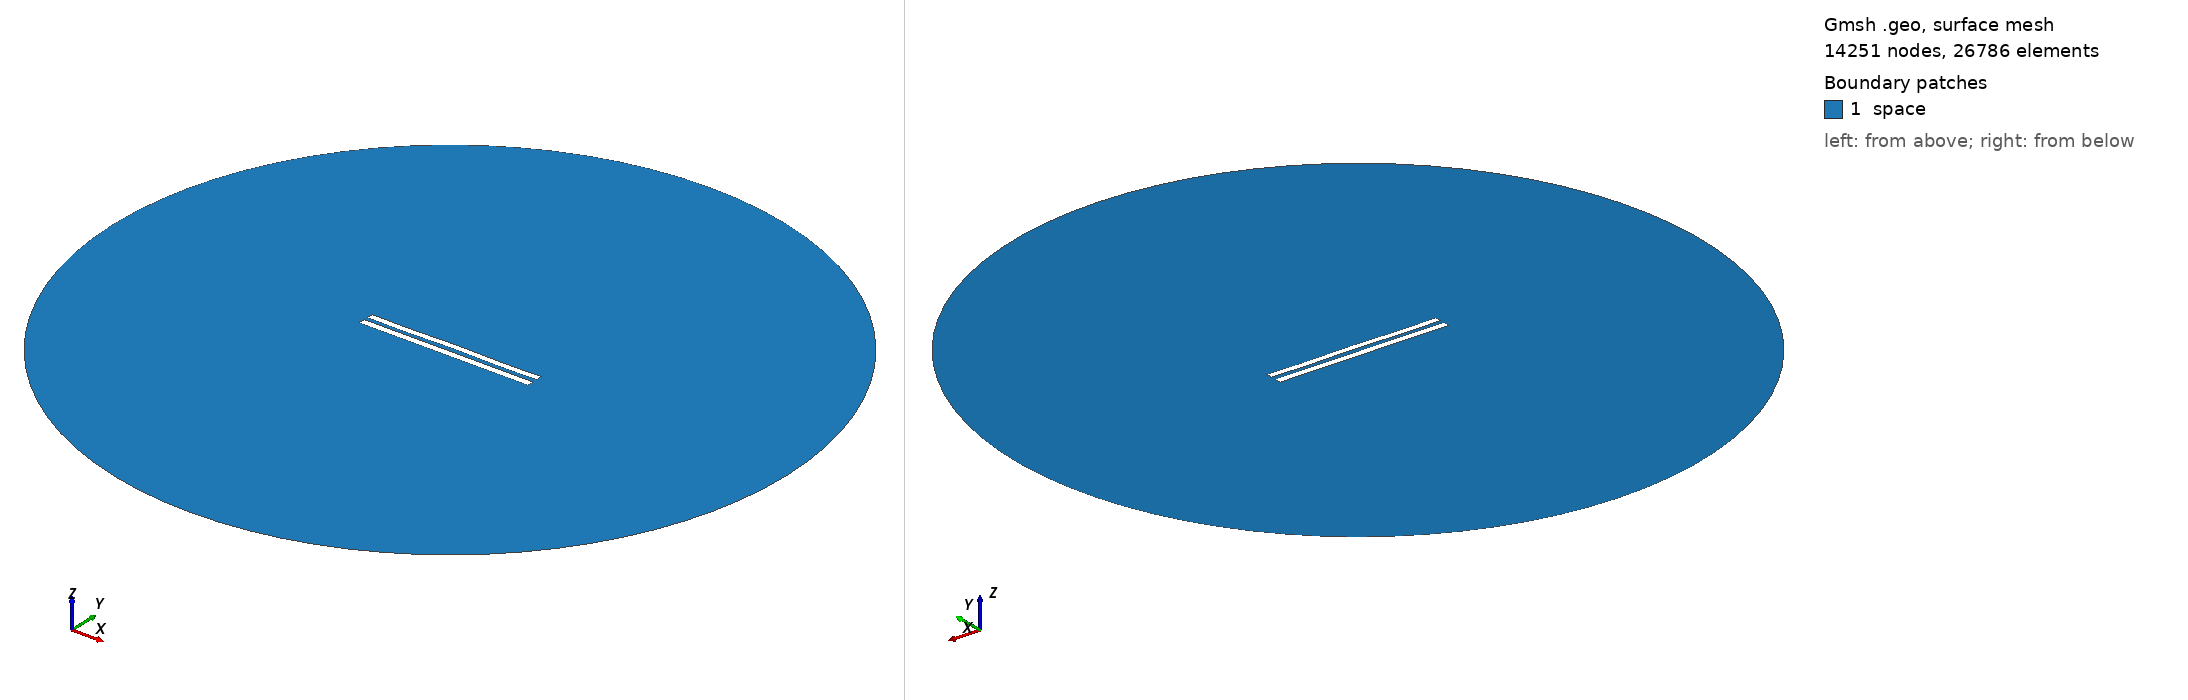

Gmsh geometry script, surface-meshed: 14251 nodes, 26786 surface elements. Boundary patches (legend numbers): 1 space. Left view from above one corner, right view from below the opposite corner. Legend entries are the model's physical surfaces. The drawing asked Gmsh for element sizes between 1% and 20% of the model's largest extent; the script's own settings can give other sizes.

=== 6211.geo (drawn) ===
//---------------------------------------
// Geometry kernel
//---------------------------------------

SetFactory("OpenCASCADE");



//---------------------------------------
// Parameters of the geometry
//---------------------------------------

// Overetch of the upper plate
overetch = 0.125;

// Distance between the plates
distance = 2.5;

// Discretization over the x axis (for the deformation)
nx = 50; 

// Length of the plate
L = 100 - overetch; 

// Number of modes
n = 4; 

// 1st mode coefficient
coeff(1) = 0.15;
beta(1) = 0.596864 * 3.1415926535 / L;

// 2nd mode coefficient
coeff(2) = 0.07499999999999998;
beta(2) = 1.49418 * 3.1415926535 / L;

// 3rd mode coefficient
coeff(3) = 0.0;
beta(3) = 2.50025 * 3.1415926535 / L;

// 4th mode coefficient
coeff(4) = -0.15;
beta(4) = 3.49999 * 3.1415926535 / L;



//---------------------------------------
// Upper plate (deformed rectangle)
//---------------------------------------

// Coordiantes of the upper plate
xmin = -50;
xmax = 50 - overetch;

// Height of the upper plate
yheight = 4 - 2 * overetch;

// Indexes of the points
UpperID[] = {};
LowerID[] = {};
LeftID[] = {};
RightID[] = {};

// Point index
p = 1;

// Horizontal edges
For i In {1:nx}
    x = xmin + (i-1)*(xmax - xmin)/(nx-1);

    y_bottom = distance / 2 + overetch;
    For j In {1:n}
        C = (Cosh(beta(j)*L) + Cos(beta(j)*L)) / (Sinh(beta(j)*L) + Sin(beta(j)*L));
        y_bottom  = y_bottom + coeff(j) * (Cosh(beta(j)*(x+50)) - Cos(beta(j)*(x+50)) - C * (Sinh(beta(j)*(x+50)) - Sin(beta(j)*(x+50))));
    EndFor

    y_top = y_bottom + yheight;

    Point(p) = {x, y_top, 0, 1.0};
    UpperID[i] = p;
    p = p + 1;

    Point(p) = {x, y_bottom, 0, 1.0};
    LowerID[i] = p;
    p = p + 1;
EndFor

// Create point lists
UpperPts[] = {}; LowerPts[] = {};
For i In {1:nx}
  UpperPts[] += {UpperID[i]};
  LowerPts[] += {LowerID[i]};
EndFor

// Build splines
Spline(1) = {UpperPts[]};
Spline(2) = {LowerPts[]};
Line(3) = {LowerPts[nx-1], UpperPts[nx-1]};
Line(4) = {LowerPts[0], UpperPts[0]};

// Build the plane surface
Curve Loop(1) = {2, 3, -1, -4};
Plane Surface(1) = {1};



//---------------------------------------
// Lower plate (rectangle)
//---------------------------------------

// Vertices
Point(1001) = {-50, -1, 0, 1.0};
Point(1002) = { 50, -1, 0, 1.0};
Point(1003) = { 50,  -5, 0, 1.0};
Point(1004) = {-50,  -5, 0, 1.0};

// Edges
Line(5) = {1001, 1002};
Line(6) = {1002, 1003};
Line(7) = {1003, 1004};
Line(8) = {1004, 1001};

// Plane surface
Line Loop(2) = {5, 6, 7, 8};
Plane Surface(2) = {2}; 



//---------------------------------------
// Outer (fictious) boundary
//---------------------------------------

// Points
Point(1005) = {0, 0, 0};       // Center
Point(1006) = {200, 0, 0};     // Start point
Point(1007) = {0, 200, 0};     // 90 degrees
Point(1008) = {-200, 0, 0};    // 180 degrees
Point(1009) = {0, -200, 0};    // 270 degrees

// Circle arcs (each needs start, center, end)
Circle(9) = {1006, 1005, 1007};
Circle(10) = {1007, 1005, 1008};
Circle(11) = {1008, 1005, 1009};
Circle(12) = {1009, 1005, 1006};

// Plane surface for the entire domain
Curve Loop(3) = {9, 10, 11, 12};
Surface(3) = {3};

// Subtract the plates from the whole domain to obtain the actual domain where we want to solve the equations
BooleanDifference{ Surface{3}; Delete; }{ Surface{1}; Surface{2}; Delete; }




//---------------------------------------
// Transfinite Lines/Curves
//---------------------------------------

// Set the number of points on the boundaries
r = 7;

// Plates
Transfinite Curve {1, 2} = 50*r Using Progression 1;
Transfinite Curve {3, 4} = 2*r Using Progression 1;
Transfinite Line {5, 7} = 50*r Using Progression 1;
Transfinite Line {6, 8} = 2*r Using Progression 1;

// Outer boundary
Transfinite Line {9, 10, 11, 12} = 20 Using Progression 1;



//---------------------------------------
// Physical groups
//---------------------------------------                

// Physical curves (boundaries)
Physical Line("force_segment", 10) = {2};
Physical Line("upper_plate", 11) = {1, 3, 4};
Physical Line("lower_plate", 12) = {5, 6, 7, 8};
Physical Line("boundary", 20) = {9, 10, 11, 12};

// Physical Surfaces
Physical Surface("space", 30) = {3};



//---------------------------------------
// 6. Generate the Mesh
//---------------------------------------

// 2D mesh generation
Mesh 2;
